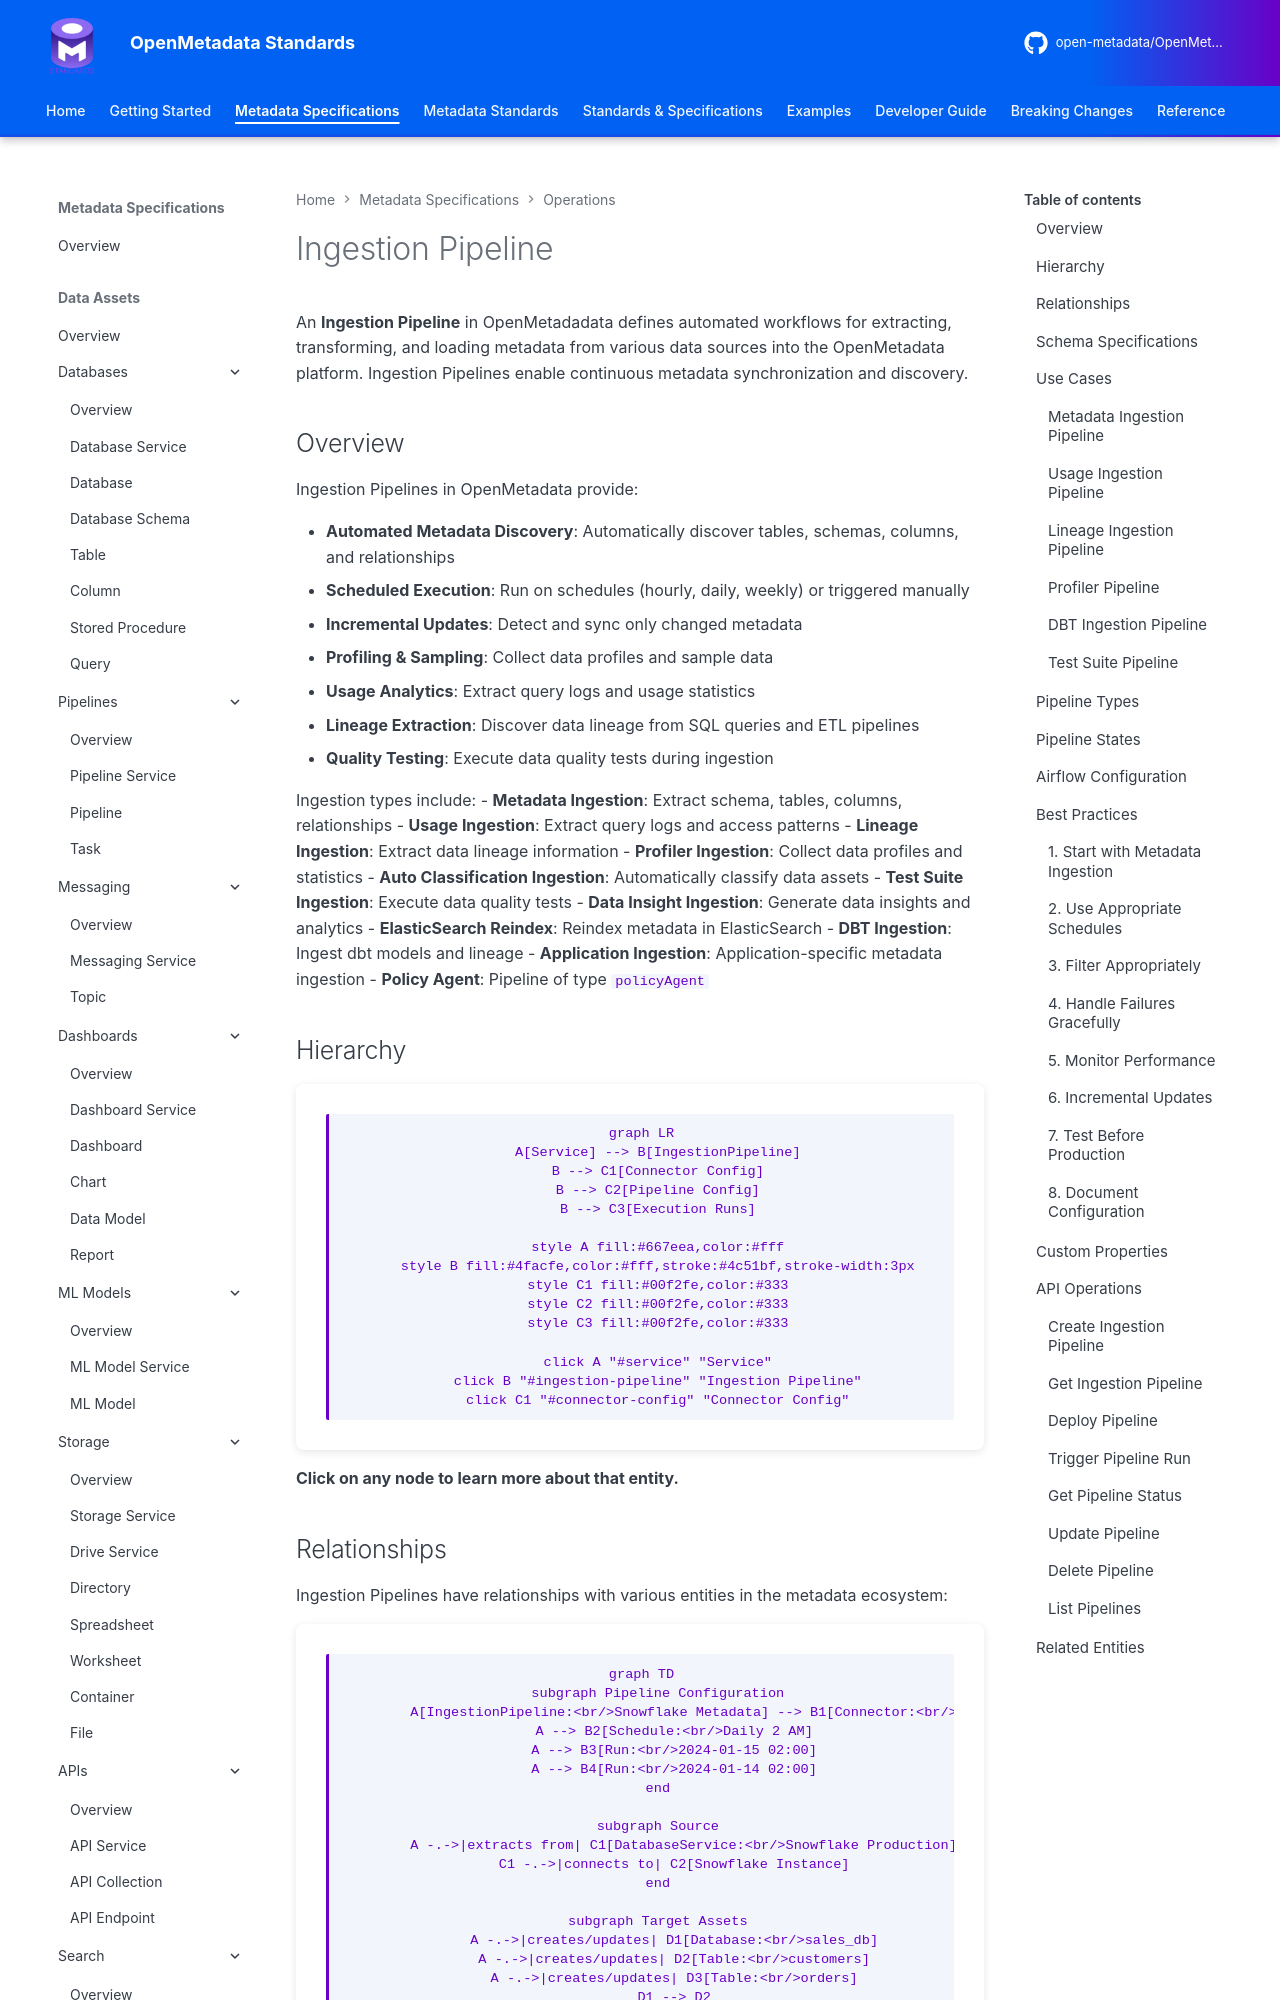

repository: open-metadata/OpenMetadataStandards · page: operations/ingestion-pipeline/index.html · generator: mkdocs


# Ingestion Pipeline

An **Ingestion Pipeline** in OpenMetadadata defines automated workflows for extracting, transforming, and loading metadata from various data sources into the OpenMetadata platform. Ingestion Pipelines enable continuous metadata synchronization and discovery.

## Overview

Ingestion Pipelines in OpenMetadata provide:

- **Automated Metadata Discovery**: Automatically discover tables, schemas, columns, and relationships
- **Scheduled Execution**: Run on schedules (hourly, daily, weekly) or triggered manually
- **Incremental Updates**: Detect and sync only changed metadata
- **Profiling & Sampling**: Collect data profiles and sample data
- **Usage Analytics**: Extract query logs and usage statistics
- **Lineage Extraction**: Discover data lineage from SQL queries and ETL pipelines
- **Quality Testing**: Execute data quality tests during ingestion

Ingestion types include:
- **Metadata Ingestion**: Extract schema, tables, columns, relationships
- **Usage Ingestion**: Extract query logs and access patterns
- **Lineage Ingestion**: Extract data lineage information
- **Profiler Ingestion**: Collect data profiles and statistics
- **Auto Classification Ingestion**: Automatically classify data assets
- **Test Suite Ingestion**: Execute data quality tests
- **Data Insight Ingestion**: Generate data insights and analytics
- **ElasticSearch Reindex**: Reindex metadata in ElasticSearch
- **DBT Ingestion**: Ingest dbt models and lineage
- **Application Ingestion**: Application-specific metadata ingestion
- **Policy Agent**: Pipeline of type `policyAgent`

## Hierarchy

```mermaid
graph LR
    A[Service] --> B[IngestionPipeline]
    B --> C1[Connector Config]
    B --> C2[Pipeline Config]
    B --> C3[Execution Runs]

    style A fill:#667eea,color:#fff
    style B fill:#4facfe,color:#fff,stroke:#4c51bf,stroke-width:3px
    style C1 fill:#00f2fe,color:#333
    style C2 fill:#00f2fe,color:#333
    style C3 fill:#00f2fe,color:#333

    click A "#service" "Service"
    click B "#ingestion-pipeline" "Ingestion Pipeline"
    click C1 "#connector-config" "Connector Config"
```

**Click on any node to learn more about that entity.**
